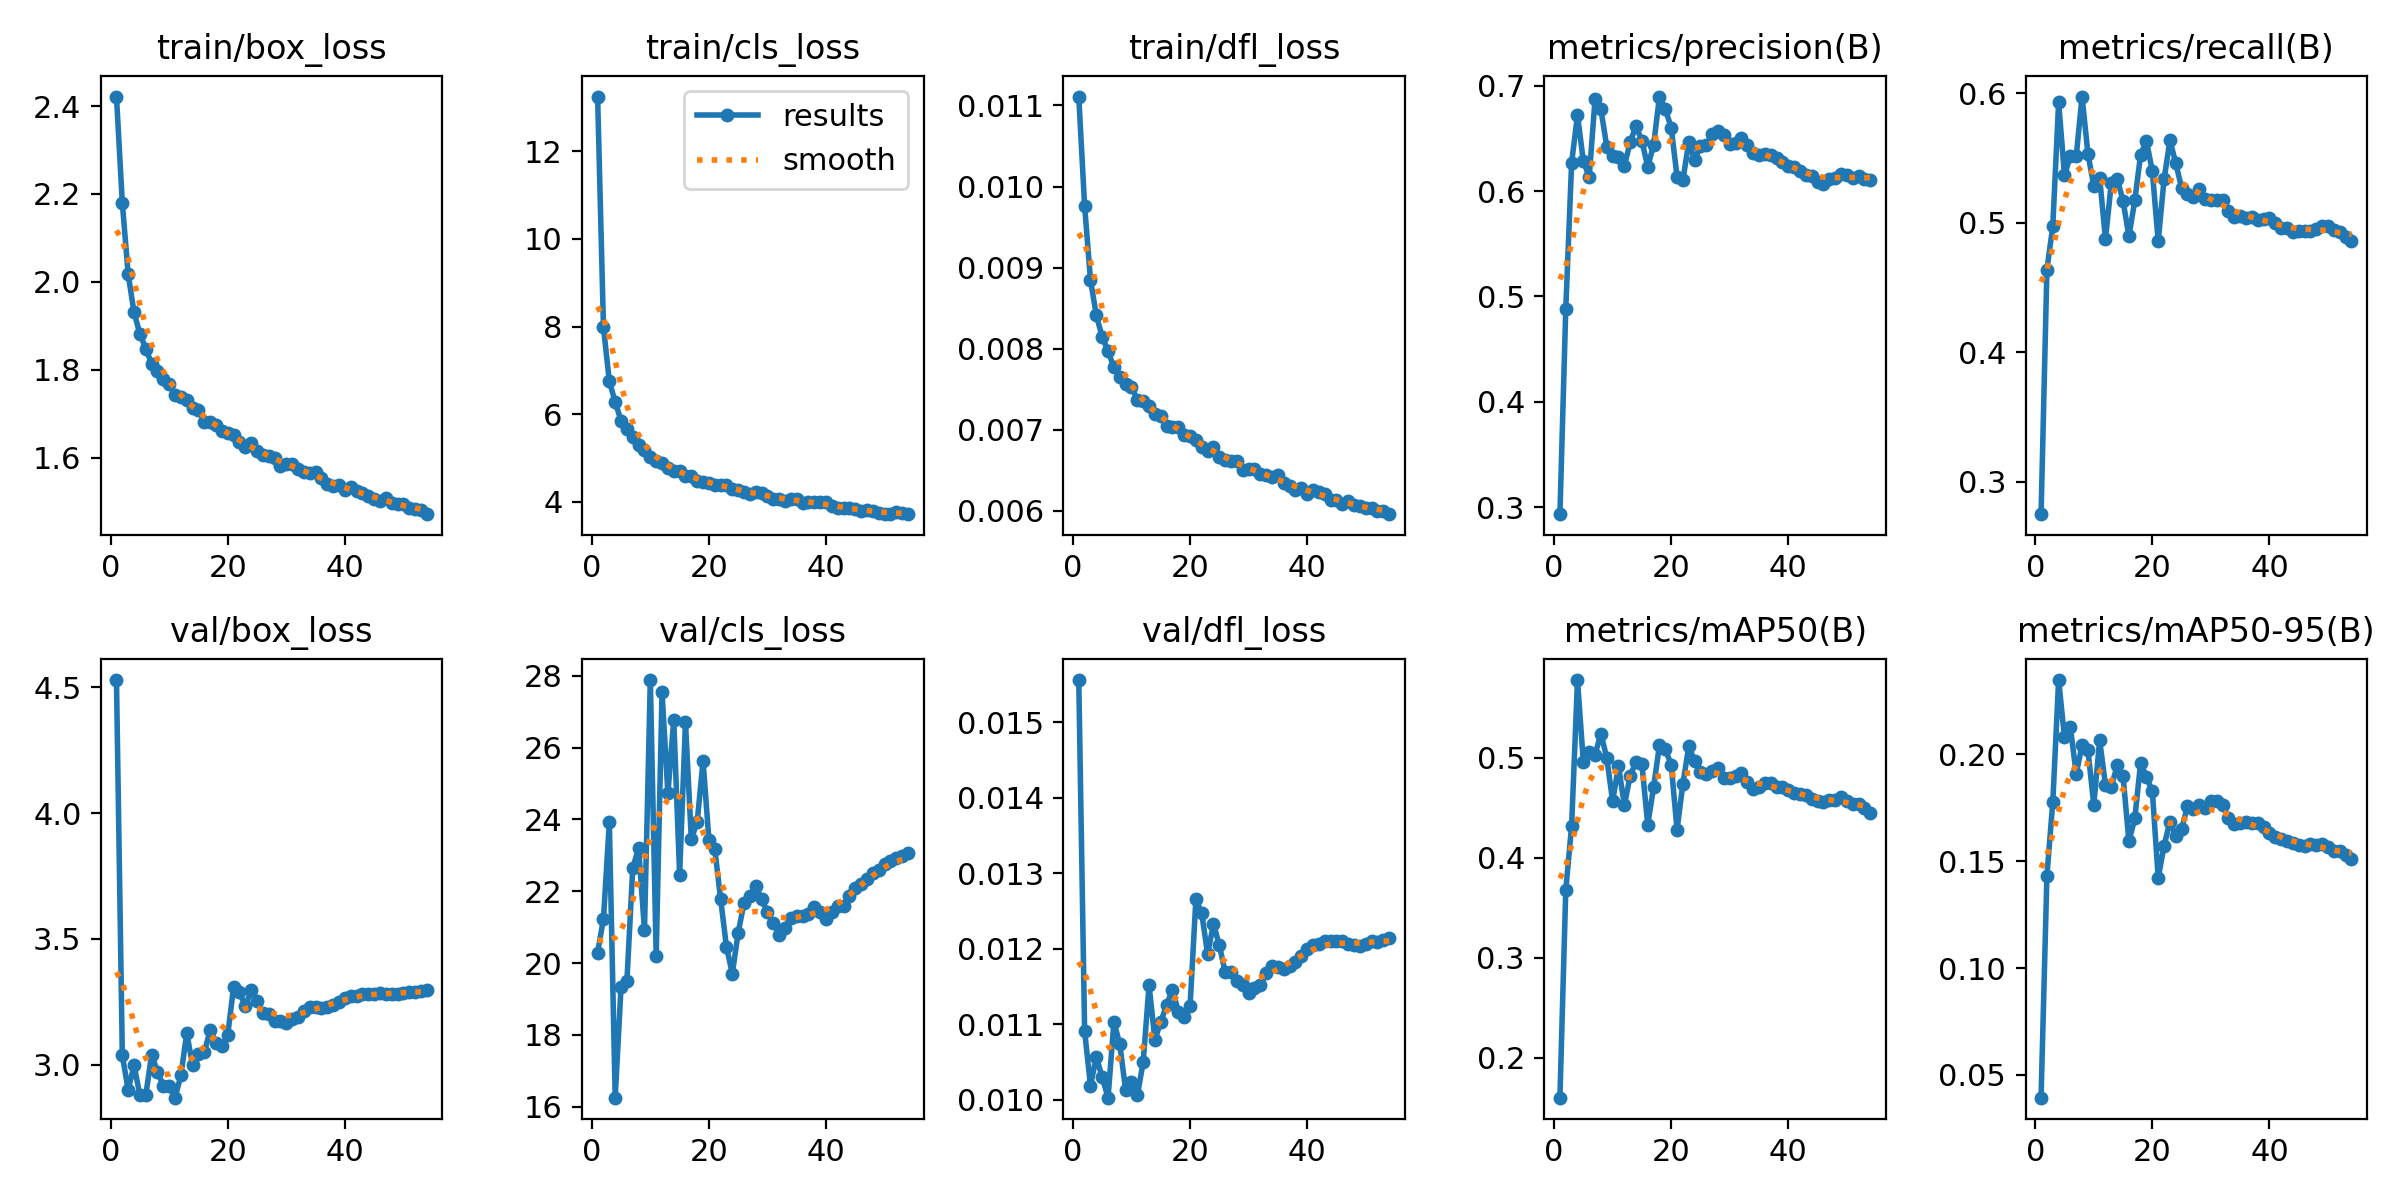

Source data for this figure (header and first rows):
epoch, time, train/box_loss, train/cls_loss, train/dfl_loss, metrics/precision(B), metrics/recall(B), metrics/mAP50(B), metrics/mAP50-95(B), val/box_loss, val/cls_loss, val/dfl_loss, lr/pg0, lr/pg1, lr/pg2
1, 257.1, 2.421, 13.25, 0.01111, 0.2932, 0.2748, 0.1599, 0.03935, 4.529, 20.29, 0.01556, 3.33014e-05, 3.33014e-05, 0.06673
2, 501.1, 2.18, 7.98, 0.00976, 0.488, 0.4638, 0.3677, 0.1433, 3.037, 21.23, 0.01091, 6.66275e-05, 6.66275e-05, 0.03343
3, 745.9, 2.017, 6.751, 0.00885, 0.627, 0.4973, 0.432, 0.1775, 2.9, 23.92, 0.01019, 9.99246e-05, 9.99246e-05, 0.0001319
4, 1029, 1.931, 6.28, 0.00841, 0.6722, 0.593, 0.5776, 0.2347, 2.997, 16.25, 0.01057, 9.99023e-05, 9.99023e-05, 9.99023e-05
5, 1312, 1.882, 5.854, 0.00815, 0.6286, 0.5365, 0.4954, 0.2079, 2.88, 19.33, 0.0103, 9.98264e-05, 9.98264e-05, 9.98264e-05
6, 1598, 1.848, 5.668, 0.00797, 0.6135, 0.5517, 0.5058, 0.2127, 2.878, 19.49, 0.01003, 9.97288e-05, 9.97288e-05, 9.97288e-05
7, 1881, 1.814, 5.48, 0.00777, 0.6877, 0.5511, 0.5031, 0.1908, 3.04, 22.64, 0.01103, 9.96097e-05, 9.96097e-05, 9.96097e-05
8, 2162, 1.798, 5.305, 0.00765, 0.6777, 0.5974, 0.5239, 0.2042, 2.972, 23.21, 0.01074, 9.9469e-05, 9.9469e-05, 9.9469e-05
9, 2444, 1.778, 5.195, 0.00756, 0.6424, 0.5534, 0.4997, 0.2021, 2.917, 20.92, 0.01013, 9.93068e-05, 9.93068e-05, 9.93068e-05
10, 2725, 1.769, 5.021, 0.00753, 0.6334, 0.5284, 0.4563, 0.1764, 2.914, 27.89, 0.01024, 9.91232e-05, 9.91232e-05, 9.91232e-05
11, 3006, 1.744, 4.936, 0.00737, 0.6323, 0.5346, 0.4918, 0.2066, 2.869, 20.2, 0.01006, 9.89183e-05, 9.89183e-05, 9.89183e-05
12, 3288, 1.738, 4.888, 0.00735, 0.6239, 0.4874, 0.4523, 0.1855, 2.958, 27.54, 0.0105, 9.86922e-05, 9.86922e-05, 9.86922e-05
13, 3568, 1.732, 4.784, 0.00729, 0.6466, 0.531, 0.4819, 0.1848, 3.126, 24.73, 0.01152, 9.84449e-05, 9.84449e-05, 9.84449e-05
14, 3849, 1.713, 4.698, 0.00719, 0.662, 0.5341, 0.4958, 0.1948, 2.997, 26.78, 0.0108, 9.81765e-05, 9.81765e-05, 9.81765e-05
15, 4130, 1.709, 4.705, 0.00717, 0.6475, 0.5167, 0.4932, 0.1896, 3.044, 22.46, 0.01103, 9.78873e-05, 9.78873e-05, 9.78873e-05
16, 4411, 1.682, 4.581, 0.00705, 0.6231, 0.4894, 0.4329, 0.1593, 3.05, 26.7, 0.01126, 9.75773e-05, 9.75773e-05, 9.75773e-05
17, 4692, 1.681, 4.59, 0.00703, 0.6441, 0.5171, 0.4707, 0.17, 3.138, 23.45, 0.01146, 9.72466e-05, 9.72466e-05, 9.72466e-05
18, 4972, 1.675, 4.47, 0.00704, 0.6899, 0.5526, 0.5126, 0.196, 3.087, 23.93, 0.01117, 9.68955e-05, 9.68955e-05, 9.68955e-05
19, 5253, 1.661, 4.455, 0.00694, 0.6779, 0.563, 0.5083, 0.1894, 3.074, 25.64, 0.0111, 9.65239e-05, 9.65239e-05, 9.65239e-05
20, 5534, 1.656, 4.425, 0.00692, 0.6605, 0.5396, 0.4929, 0.1827, 3.119, 23.44, 0.01124, 9.61322e-05, 9.61322e-05, 9.61322e-05
21, 5815, 1.651, 4.396, 0.00688, 0.6138, 0.4857, 0.428, 0.1421, 3.309, 23.18, 0.01266, 9.57205e-05, 9.57205e-05, 9.57205e-05
22, 6095, 1.636, 4.396, 0.00679, 0.6105, 0.5333, 0.474, 0.1572, 3.289, 21.79, 0.01247, 9.52889e-05, 9.52889e-05, 9.52889e-05
23, 6376, 1.624, 4.378, 0.00674, 0.6467, 0.5636, 0.5112, 0.1686, 3.232, 20.45, 0.01193, 9.48377e-05, 9.48377e-05, 9.48377e-05
24, 6657, 1.633, 4.293, 0.00679, 0.6299, 0.5459, 0.4967, 0.1618, 3.296, 19.7, 0.01233, 9.43671e-05, 9.43671e-05, 9.43671e-05
25, 6938, 1.615, 4.261, 0.00667, 0.6425, 0.5267, 0.4855, 0.1648, 3.253, 20.85, 0.01205, 9.38772e-05, 9.38772e-05, 9.38772e-05
26, 7219, 1.607, 4.218, 0.00663, 0.6436, 0.5223, 0.4832, 0.1758, 3.207, 21.67, 0.01169, 9.33683e-05, 9.33683e-05, 9.33683e-05
27, 7500, 1.604, 4.19, 0.00662, 0.6541, 0.5197, 0.4866, 0.1746, 3.201, 21.88, 0.0117, 9.28405e-05, 9.28405e-05, 9.28405e-05
28, 7780, 1.601, 4.223, 0.00662, 0.6573, 0.5257, 0.4894, 0.1763, 3.174, 22.15, 0.01158, 9.22942e-05, 9.22942e-05, 9.22942e-05
29, 8061, 1.583, 4.197, 0.0065, 0.6529, 0.5182, 0.4792, 0.1747, 3.174, 21.79, 0.01152, 9.17296e-05, 9.17296e-05, 9.17296e-05
30, 8342, 1.585, 4.143, 0.00652, 0.6451, 0.5175, 0.4794, 0.1782, 3.164, 21.41, 0.01142, 9.11469e-05, 9.11469e-05, 9.11469e-05
31, 8623, 1.586, 4.076, 0.00652, 0.646, 0.5177, 0.4817, 0.1782, 3.18, 21.12, 0.01148, 9.05463e-05, 9.05463e-05, 9.05463e-05
32, 8904, 1.575, 4.062, 0.00646, 0.6503, 0.5175, 0.4848, 0.1761, 3.188, 20.79, 0.01152, 8.99282e-05, 8.99282e-05, 8.99282e-05
33, 9185, 1.568, 4.018, 0.00644, 0.6435, 0.5094, 0.476, 0.1703, 3.215, 20.97, 0.01168, 8.92928e-05, 8.92928e-05, 8.92928e-05
34, 9466, 1.566, 4.074, 0.00642, 0.6362, 0.5046, 0.4691, 0.1672, 3.229, 21.25, 0.01177, 8.86404e-05, 8.86404e-05, 8.86404e-05
35, 9747, 1.569, 4.076, 0.00644, 0.6343, 0.505, 0.4706, 0.1676, 3.228, 21.32, 0.01176, 8.79713e-05, 8.79713e-05, 8.79713e-05
36, 10027, 1.554, 3.972, 0.00635, 0.635, 0.5039, 0.4745, 0.1683, 3.226, 21.31, 0.01174, 8.72857e-05, 8.72857e-05, 8.72857e-05
37, 10308, 1.54, 3.997, 0.00631, 0.6347, 0.5046, 0.4748, 0.1679, 3.231, 21.37, 0.01178, 8.65839e-05, 8.65839e-05, 8.65839e-05
38, 10589, 1.535, 3.991, 0.00626, 0.6311, 0.5022, 0.4708, 0.1678, 3.237, 21.56, 0.01183, 8.58664e-05, 8.58664e-05, 8.58664e-05
39, 10869, 1.538, 3.988, 0.00628, 0.6281, 0.5028, 0.4705, 0.1658, 3.25, 21.42, 0.01191, 8.51333e-05, 8.51333e-05, 8.51333e-05
40, 11150, 1.527, 3.993, 0.00621, 0.6236, 0.5039, 0.4673, 0.1632, 3.266, 21.24, 0.012, 8.43851e-05, 8.43851e-05, 8.43851e-05
41, 11431, 1.534, 3.915, 0.00626, 0.6232, 0.4994, 0.4643, 0.1611, 3.271, 21.41, 0.01205, 8.3622e-05, 8.3622e-05, 8.3622e-05
42, 11712, 1.524, 3.855, 0.00623, 0.6192, 0.4956, 0.4635, 0.1605, 3.275, 21.59, 0.01206, 8.28443e-05, 8.28443e-05, 8.28443e-05
43, 11994, 1.52, 3.852, 0.00621, 0.6159, 0.4961, 0.4631, 0.1595, 3.281, 21.58, 0.0121, 8.20525e-05, 8.20525e-05, 8.20525e-05
44, 12274, 1.514, 3.855, 0.00614, 0.6145, 0.4929, 0.4591, 0.1585, 3.282, 21.87, 0.01211, 8.12468e-05, 8.12468e-05, 8.12468e-05
45, 12554, 1.507, 3.831, 0.00613, 0.6085, 0.4937, 0.4568, 0.1578, 3.282, 22.09, 0.0121, 8.04277e-05, 8.04277e-05, 8.04277e-05
46, 12836, 1.501, 3.802, 0.00608, 0.6072, 0.4937, 0.4554, 0.157, 3.286, 22.2, 0.0121, 7.95954e-05, 7.95954e-05, 7.95954e-05
47, 13118, 1.51, 3.821, 0.00612, 0.6114, 0.4936, 0.4579, 0.158, 3.282, 22.35, 0.01206, 7.87503e-05, 7.87503e-05, 7.87503e-05
48, 13399, 1.496, 3.804, 0.00607, 0.6127, 0.4953, 0.4576, 0.1574, 3.282, 22.5, 0.01205, 7.78929e-05, 7.78929e-05, 7.78929e-05
49, 13679, 1.495, 3.758, 0.00606, 0.6163, 0.497, 0.4606, 0.1578, 3.28, 22.59, 0.01204, 7.70234e-05, 7.70234e-05, 7.70234e-05
50, 13960, 1.494, 3.727, 0.00604, 0.6155, 0.4974, 0.4566, 0.1568, 3.284, 22.76, 0.01207, 7.61423e-05, 7.61423e-05, 7.61423e-05
51, 14240, 1.485, 3.72, 0.00603, 0.6127, 0.4947, 0.4539, 0.155, 3.29, 22.83, 0.0121, 7.525e-05, 7.525e-05, 7.525e-05
52, 14521, 1.483, 3.761, 0.006, 0.6145, 0.4928, 0.4539, 0.1547, 3.289, 22.93, 0.01209, 7.43468e-05, 7.43468e-05, 7.43468e-05
53, 14801, 1.482, 3.737, 0.006, 0.612, 0.4888, 0.4499, 0.1529, 3.292, 22.97, 0.01212, 7.34332e-05, 7.34332e-05, 7.34332e-05
54, 15082, 1.472, 3.723, 0.00596, 0.6107, 0.4859, 0.4441, 0.1511, 3.295, 23.08, 0.01214, 7.25094e-05, 7.25094e-05, 7.25094e-05
